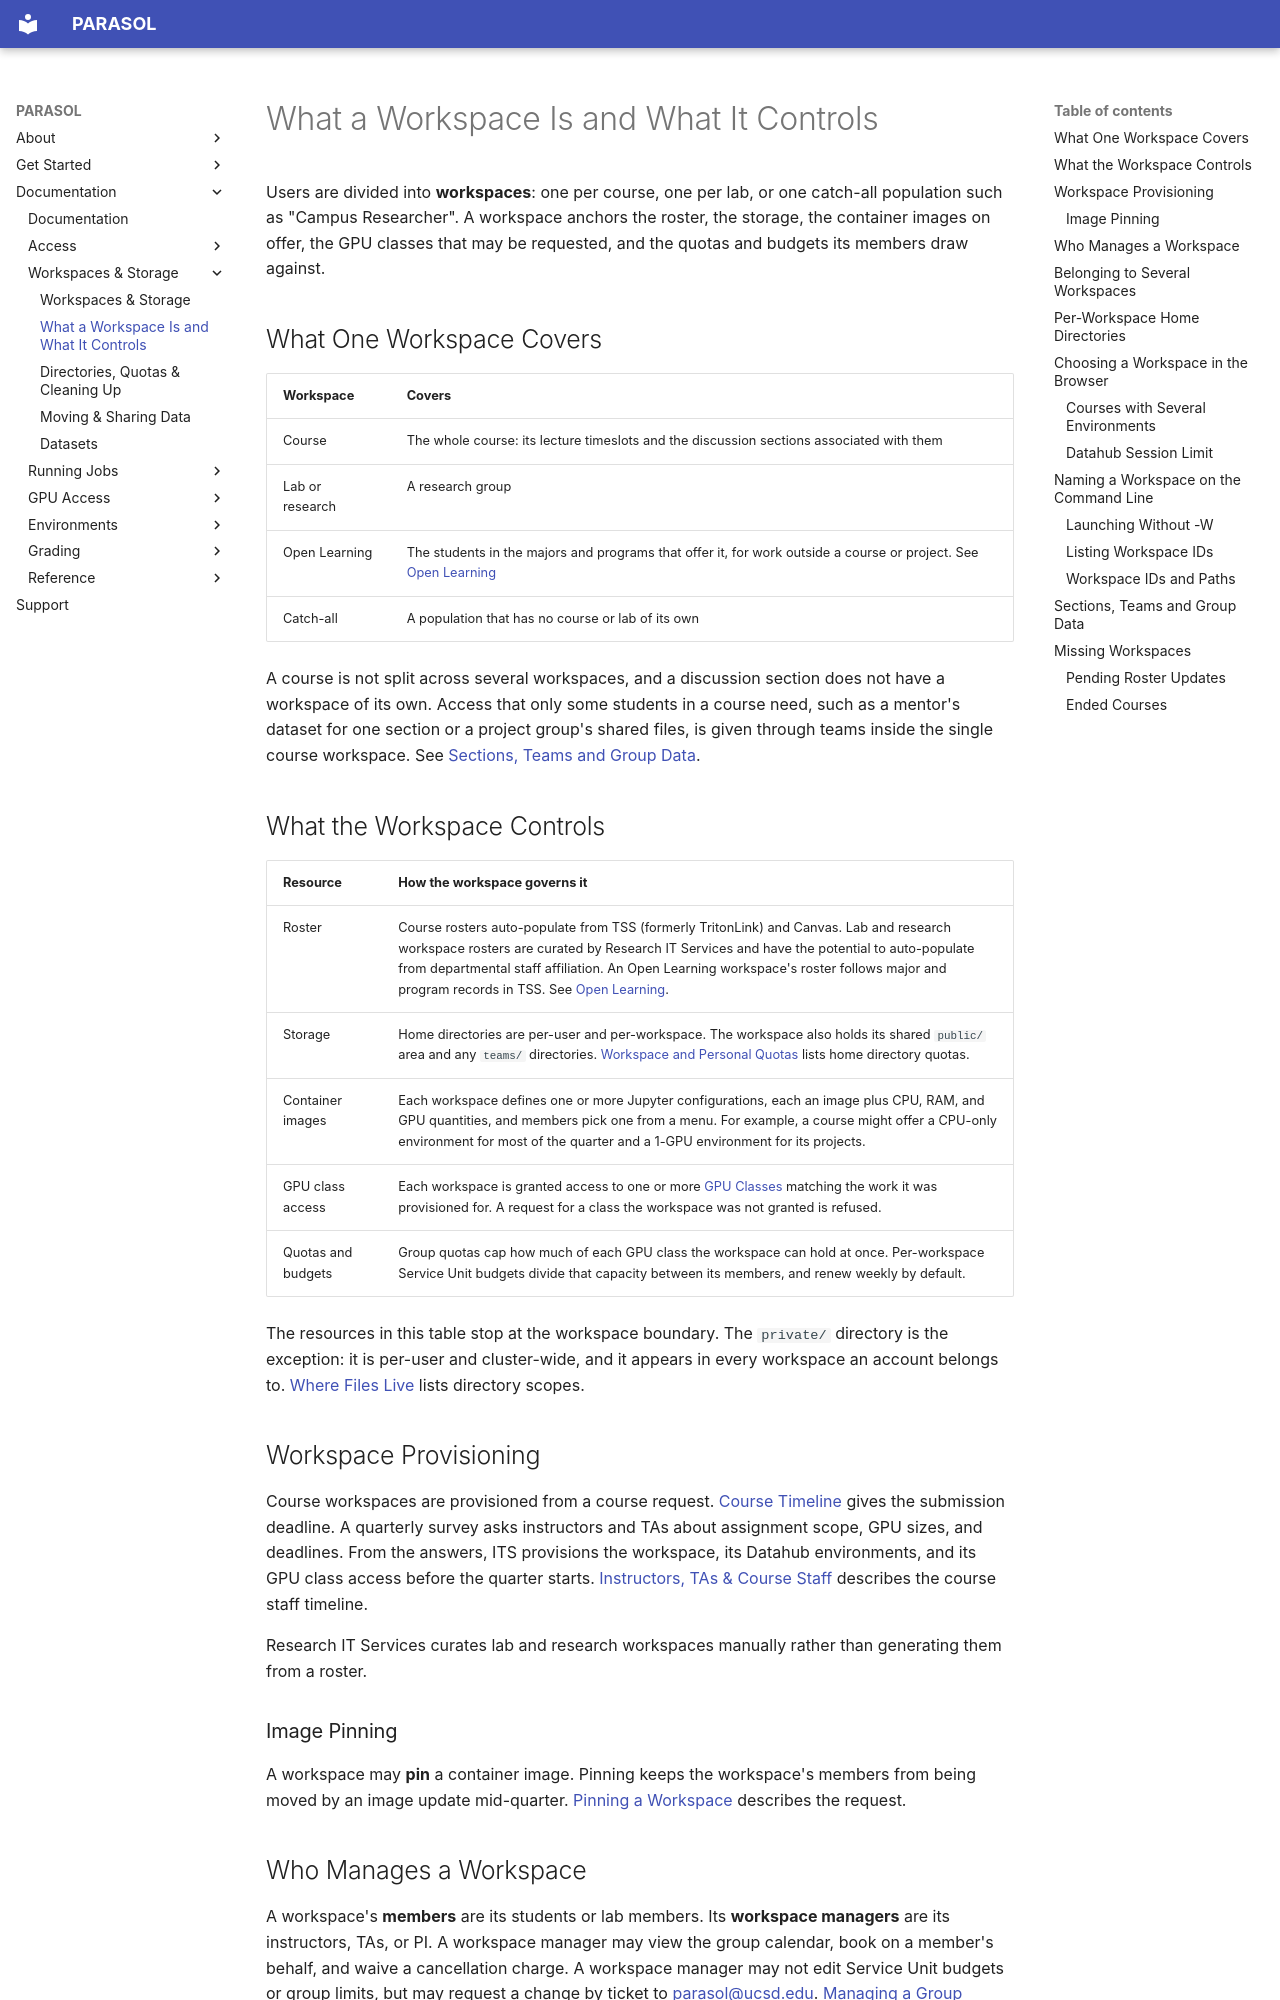

repository: ucsd-ets/parasol-docs-preview2 · page: workspaces-and-storage/what-a-workspace-is/index.html · generator: mkdocs

# What a Workspace Is and What It Controls

Users are divided into **workspaces**: one per course, one per lab, or one
catch-all population such as "Campus Researcher". A workspace anchors the
roster, the storage, the container images on offer, the GPU classes that may be
requested, and the quotas and budgets its members draw against.

## What One Workspace Covers

| Workspace | Covers |
|---|---|
| Course | The whole course: its lecture timeslots and the discussion sections associated with them |
| Lab or research | A research group |
| Open Learning | The students in the majors and programs that offer it, for work outside a course or project. See [Open Learning](../open-learning.md) |
| Catch-all | A population that has no course or lab of its own |

A course is not split across several workspaces, and a discussion section does
not have a workspace of its own. Access that only some students in a course
need, such as a mentor's dataset for one section or a project group's shared
files, is given through teams inside the single course workspace. See
[Sections, Teams and Group Data](#sections-teams-and-group-data).

## What the Workspace Controls

| Resource | How the workspace governs it |
|---|---|
| Roster | Course rosters auto-populate from TSS (formerly TritonLink) and Canvas. Lab and research workspace rosters are curated by Research IT Services and have the potential to auto-populate from departmental staff affiliation. An Open Learning workspace's roster follows major and program records in TSS. See [Open Learning](../access/when-access-starts-and-ends.md#open-learning). |
| Storage | Home directories are per-user and per-workspace. The workspace also holds its shared `public/` area and any `teams/` directories. [Workspace and Personal Quotas](your-files-and-quotas.md#workspace-and-personal-quotas) lists home directory quotas. |
| Container images | Each workspace defines one or more Jupyter configurations, each an image plus CPU, RAM, and GPU quantities, and members pick one from a menu. For example, a course might offer a CPU-only environment for most of the quarter and a 1-GPU environment for its projects. |
| GPU class access | Each workspace is granted access to one or more [GPU Classes](../gpu-access/gpu-classes.md) matching the work it was provisioned for. A request for a class the workspace was not granted is refused. |
| Quotas and budgets | Group quotas cap how much of each GPU class the workspace can hold at once. Per-workspace Service Unit budgets divide that capacity between its members, and renew weekly by default. |

The resources in this table stop at the workspace boundary. The `private/`
directory is the exception: it is per-user and cluster-wide, and it appears in
every workspace an account belongs to.
[Where Files Live](your-files-and-quotas.md#where-files-live) lists directory
scopes.

## Workspace Provisioning

Course workspaces are provisioned from a course request.
[Course Timeline](../instructor-or-ta.md#course-timeline) gives the submission
deadline.
A quarterly survey asks instructors and TAs about assignment scope, GPU sizes,
and deadlines. From the answers, ITS provisions the workspace, its Datahub
environments, and its GPU class access before the quarter starts.
[Instructors, TAs & Course Staff](../access/when-access-starts-and-ends.md#instructors-tas--course-staff)
describes the course staff timeline.

Research IT Services curates lab and research workspaces manually rather than
generating them from a roster.

### Image Pinning

A workspace may **pin** a container image. Pinning keeps the workspace's
members from being moved by an image update mid-quarter.
[Pinning a Workspace](../environments/standard-images.md#pinning-a-workspace)
describes the request.
